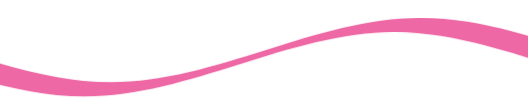
t = 0.00 s
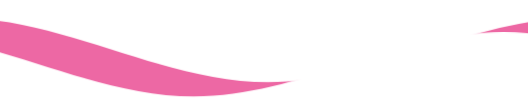
t = 1.67 s
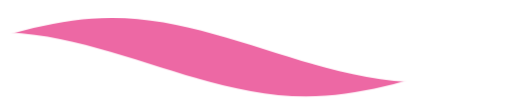
t = 3.33 s
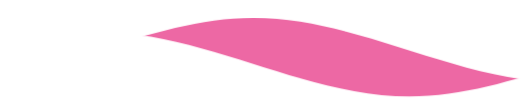
t = 5.00 s
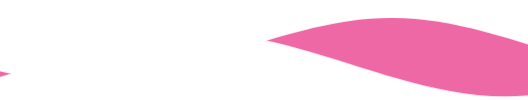
t = 6.67 s
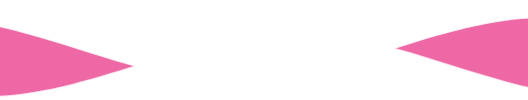
t = 8.33 s

The animated SVG that drew these frames (rendered in a browser with its animation timeline set to each time). Animation: 1 CSS @keyframes rule; frames cover the first 8.33 s, repeats indefinitely.

<svg class="waves" xmlns="http://www.w3.org/2000/svg" xmlns:xlink="http://www.w3.org/1999/xlink" viewBox="0 24 150 28"
  preserveAspectRatio="none" shape-rendering="auto">
  <style type="text/css">
    .waves {
      position: relative;
      width: 100%;
      bottom: 0;
      min-height: 100px;
      max-height: 160px;
      min-width: 100vw;

    }

    .wave use {
      animation: moveForever 26s cubic-bezier(.55, .5, .45, .5) infinite;
    }

    @keyframes moveForever {
      0% {
        transform: translate3d(-90px, 0, 0);
      }

      100% {
        transform: translate3d(85px, 0, 0);
      }
    }

    .wave use:nth-child(1) {
      animation-delay: -2s;
      animation-duration: 7s;
    }

    .wave use:nth-child(2) {
      animation-delay: -3s;
      animation-duration: 10s;
    }

    .wave use:nth-child(3) {
      animation-delay: -4s;
      animation-duration: 13s;
    }

    .wave use:nth-child(4) {
      animation-delay: -5s;
      animation-duration: 20s;
    }
  </style>
  <defs>
    <path id="gentle-wave" d="M-160 44c30 0 58-18 88-18s 58 18 88 18 58-18 88-18 58 18 88 18 v44h-352z" />
  </defs>
  <g class="wave">
    <!-- Yellow -->
    <use xlink:href="#gentle-wave" x="58" y="3" fill="#ED68A4" />
    <!-- <use xlink:href="#gentle-wave" x="38" y="0" fill="rgba(33, 33, 33)" /> -->

    <!-- <use xlink:href="#gentle-wave" x="48" y="5" fill="rgba(255, 192, 0)" /> -->
    <use xlink:href="#gentle-wave" x="48" y="7" fill="#fff" />
  </g>
</svg>
